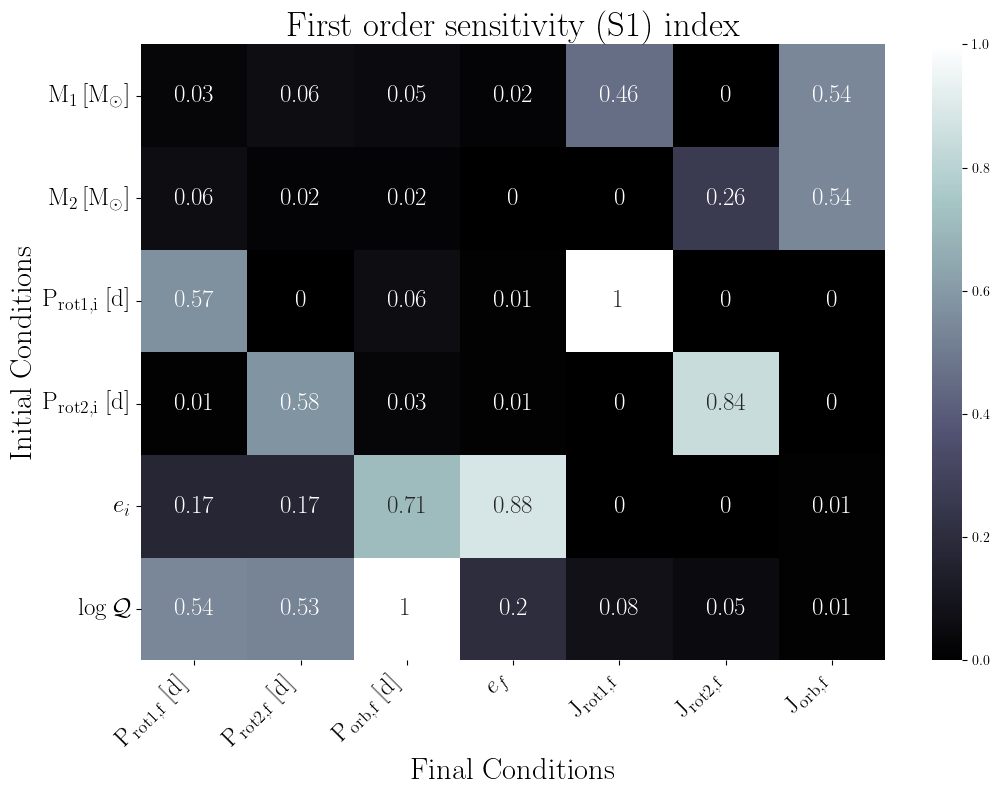

Source data for this figure (header and first rows):
, final.primary.RotPer, final.secondary.RotPer, final.secondary.OrbPeriod, final.secondary.Eccentricity, final.primary.RotAngMom, final.secondary.RotAngMom, final.secondary.OrbAngMom
primary.dMass, 0.03, 0.06, 0.05, 0.02, 0.46, 0.0, 0.54
secondary.dMass, 0.06, 0.02, 0.02, 0.0, 0.0, 0.26, 0.54
primary.dRotPeriod, 0.57, 0.0, 0.06, 0.01, 1.0, 0.0, 0.0
secondary.dRotPeriod, 0.01, 0.58, 0.03, 0.01, 0.0, 0.84, 0.0
secondary.dEcc, 0.17, 0.17, 0.71, 0.88, 0.0, 0.0, 0.01
primary.dTidalQ, 0.54, 0.53, 1.0, 0.2, 0.08, 0.05, 0.01
